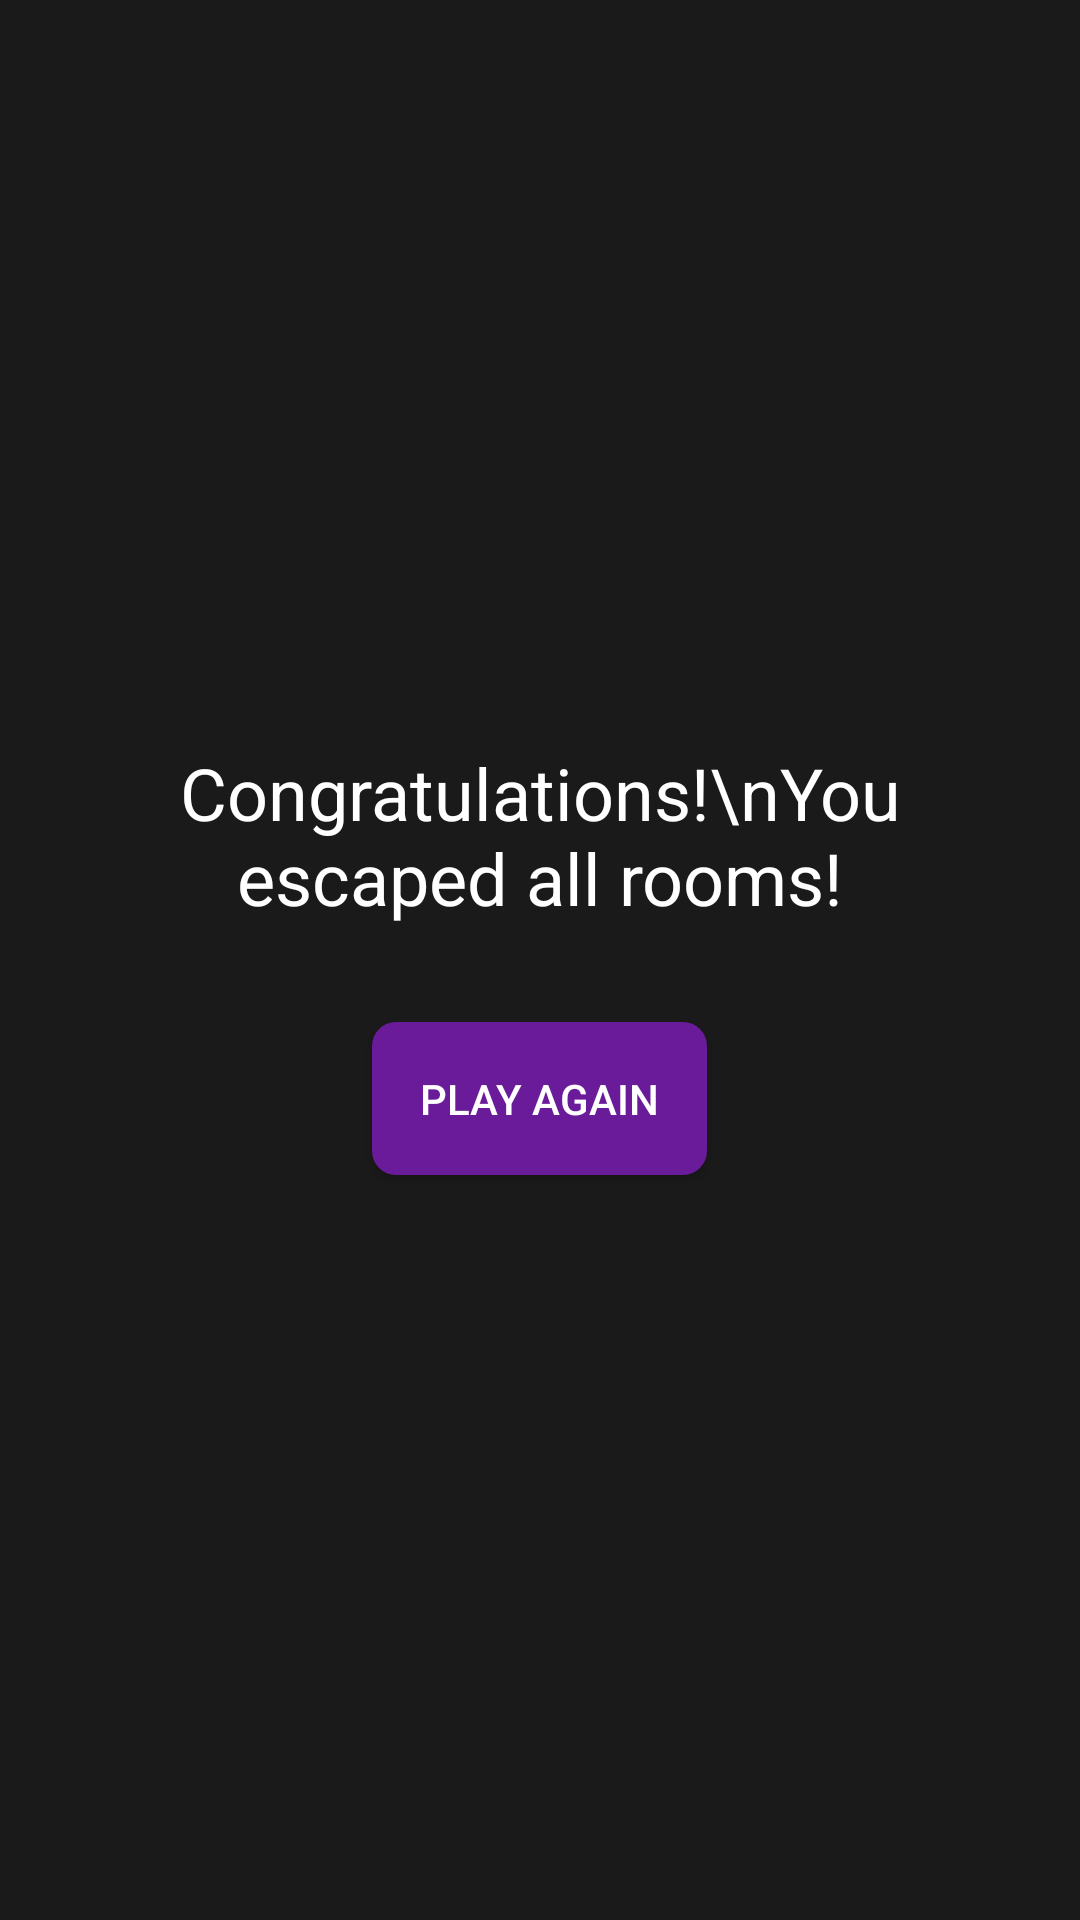

Write the Android layout XML for this screen, with the resource values it uses.
<!-- AndroidManifest.xml: application theme Theme.EscapeRoom -->
<!-- res/layout/activity_game_complete.xml -->
<?xml version="1.0" encoding="utf-8"?>
<LinearLayout xmlns:android="http://schemas.android.com/apk/res/android"
    android:layout_width="match_parent"
    android:layout_height="match_parent"
    android:orientation="vertical"
    android:gravity="center"
    android:background="#1A1A1A"
    android:padding="16dp">

    <TextView
        android:id="@+id/completionMessage"
        android:layout_width="wrap_content"
        android:layout_height="wrap_content"
        android:text="Congratulations!\nYou escaped all rooms!"
        android:textSize="24sp"
        android:textColor="#FFFFFF"
        android:gravity="center"
        android:layout_marginBottom="32dp"/>

    <Button
        android:id="@+id/playAgainButton"
        android:layout_width="wrap_content"
        android:layout_height="wrap_content"
        android:text="Play Again"
        android:background="@drawable/button_selector"
        android:textColor="#FFFFFF"
        android:padding="16dp"/>

</LinearLayout>
<!-- resources referenced by this layout -->
<resources>
  <!-- drawable button_selector (drawable) -->
  <selector xmlns:android="http://schemas.android.com/apk/res/android">
      <item android:state_pressed="true">
          <shape>
              <solid android:color="#4A148C" />
              <corners android:radius="8dp" />
          </shape>
      </item>
      <item>
          <shape>
              <solid android:color="#6A1B9A" />
              <corners android:radius="8dp" />
          </shape>
      </item>
  </selector>
  <style name="Theme.EscapeRoom" parent="Theme.MaterialComponents.DayNight.NoActionBar">
          
          <item name="colorPrimary">@color/purple_500</item>
          <item name="colorPrimaryVariant">@color/purple_700</item>
          <item name="colorOnPrimary">@color/white</item>
          <item name="colorSecondary">@color/teal_200</item>
          <item name="colorSecondaryVariant">@color/teal_700</item>
          <item name="colorOnSecondary">@color/black</item>
          <item name="android:statusBarColor">@android:color/transparent</item>
          <item name="android:navigationBarColor">@android:color/transparent</item>
          <item name="android:windowBackground">@android:color/transparent</item>
          <item name="android:windowFullscreen">true</item>
          <item name="android:windowContentOverlay">@null</item>
          <item name="android:windowNoTitle">true</item>
          <item name="android:windowActionBar">false</item>
      </style>
  <color name="purple_500">#FF6200EE</color>
  <color name="purple_700">#FF3700B3</color>
  <color name="white">#FFFFFF</color>
  <color name="teal_200">#FF03DAC5</color>
  <color name="teal_700">#FF018786</color>
  <color name="black">#FF000000</color>
</resources>
